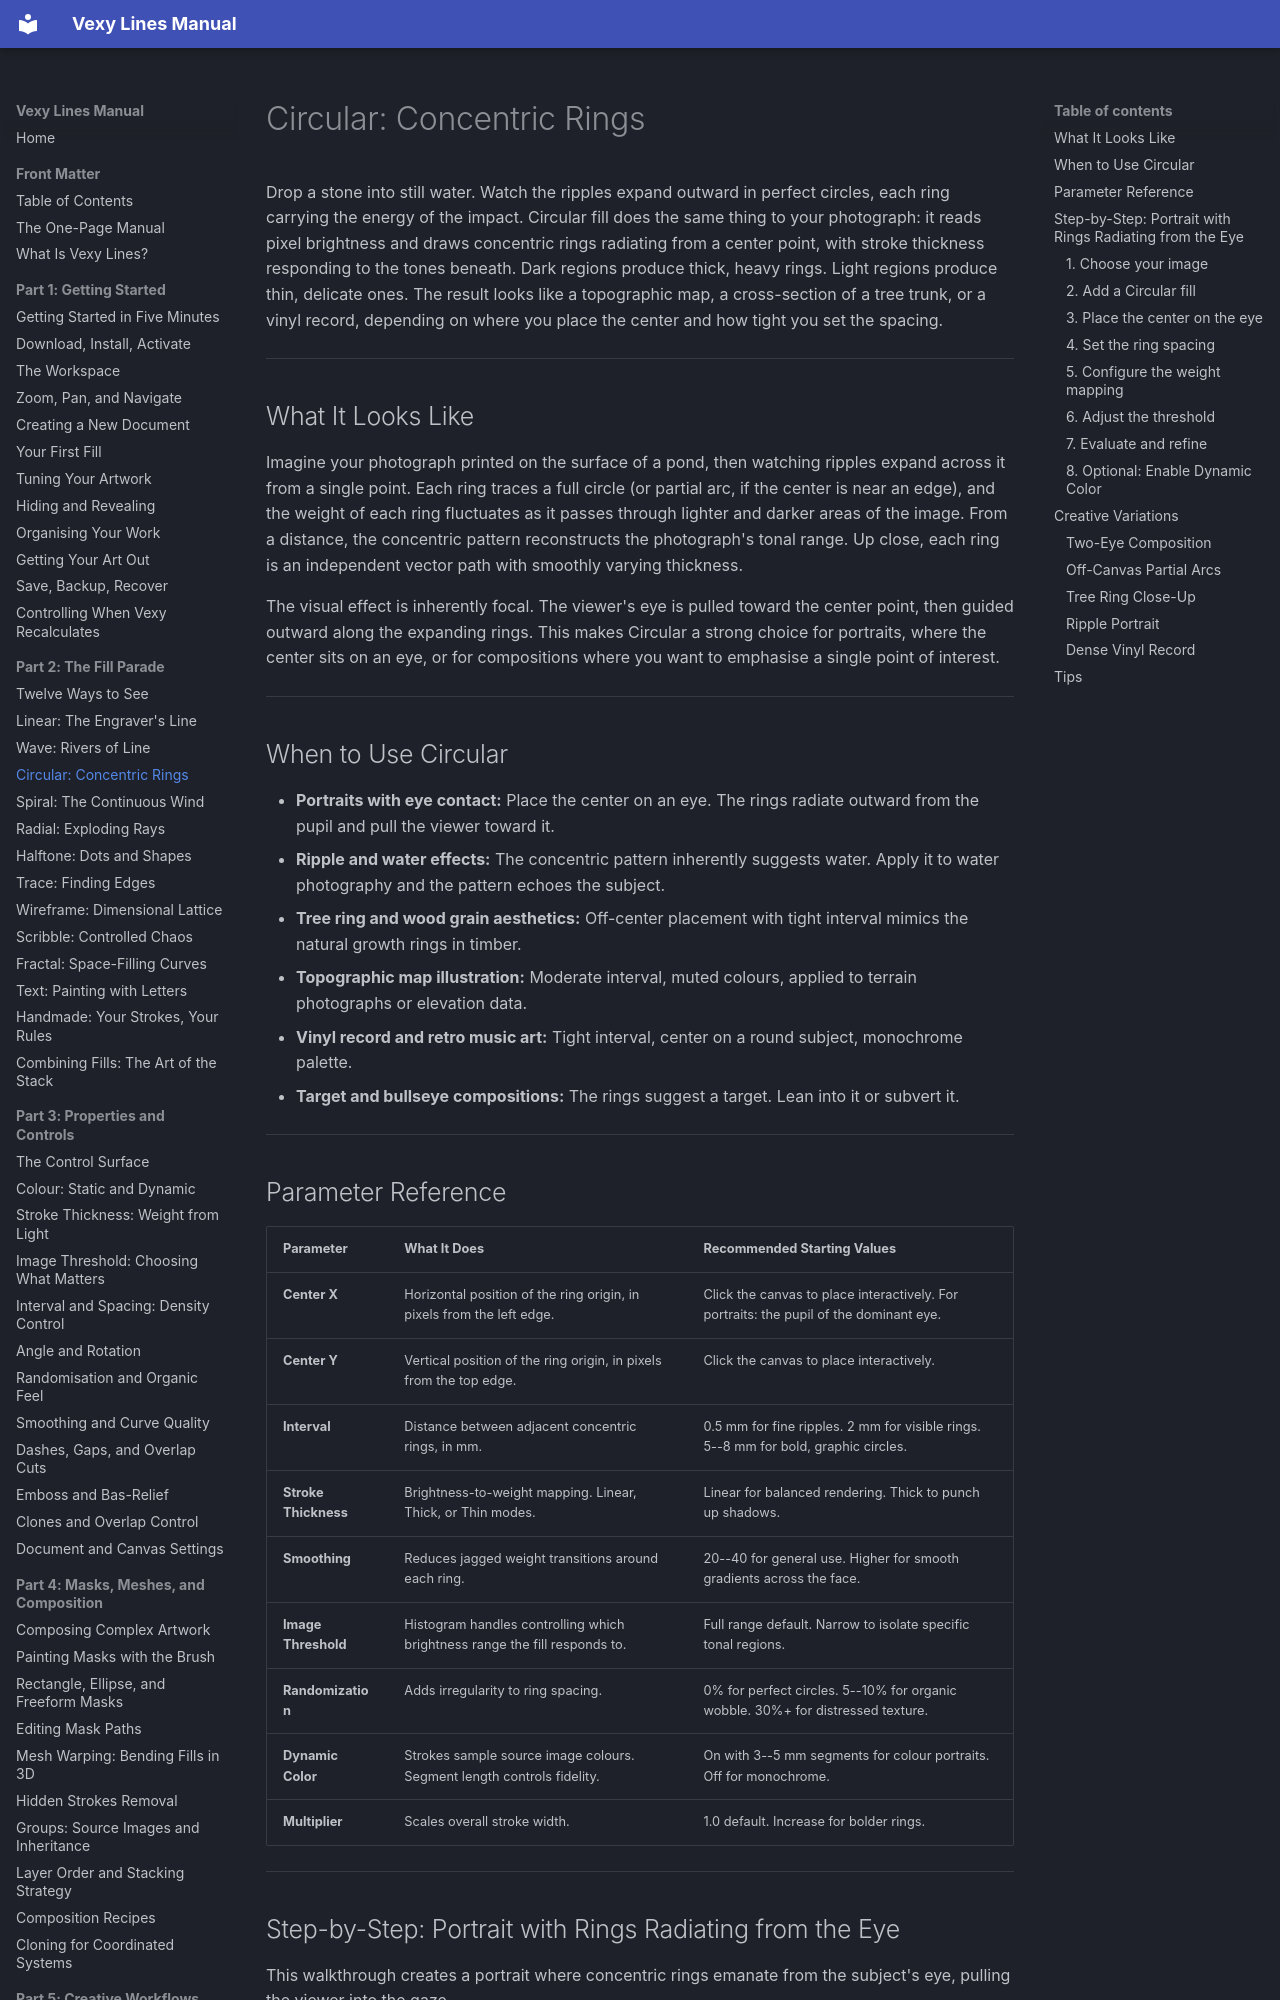

repository: vexyart/vexy-lines · page: 204-circular/index.html · generator: mkdocs

# Circular: Concentric Rings

Drop a stone into still water. Watch the ripples expand outward in perfect circles, each ring carrying the energy of the impact. Circular fill does the same thing to your photograph: it reads pixel brightness and draws concentric rings radiating from a center point, with stroke thickness responding to the tones beneath. Dark regions produce thick, heavy rings. Light regions produce thin, delicate ones. The result looks like a topographic map, a cross-section of a tree trunk, or a vinyl record, depending on where you place the center and how tight you set the spacing.

---

## What It Looks Like

Imagine your photograph printed on the surface of a pond, then watching ripples expand across it from a single point. Each ring traces a full circle (or partial arc, if the center is near an edge), and the weight of each ring fluctuates as it passes through lighter and darker areas of the image. From a distance, the concentric pattern reconstructs the photograph's tonal range. Up close, each ring is an independent vector path with smoothly varying thickness.

The visual effect is inherently focal. The viewer's eye is pulled toward the center point, then guided outward along the expanding rings. This makes Circular a strong choice for portraits, where the center sits on an eye, or for compositions where you want to emphasise a single point of interest.

---

## When to Use Circular

- **Portraits with eye contact:** Place the center on an eye. The rings radiate outward from the pupil and pull the viewer toward it.
- **Ripple and water effects:** The concentric pattern inherently suggests water. Apply it to water photography and the pattern echoes the subject.
- **Tree ring and wood grain aesthetics:** Off-center placement with tight interval mimics the natural growth rings in timber.
- **Topographic map illustration:** Moderate interval, muted colours, applied to terrain photographs or elevation data.
- **Vinyl record and retro music art:** Tight interval, center on a round subject, monochrome palette.
- **Target and bullseye compositions:** The rings suggest a target. Lean into it or subvert it.

---

## Parameter Reference

| Parameter | What It Does | Recommended Starting Values |
|-----------|-------------|-----------------------------|
| **Center X** | Horizontal position of the ring origin, in pixels from the left edge. | Click the canvas to place interactively. For portraits: the pupil of the dominant eye. |
| **Center Y** | Vertical position of the ring origin, in pixels from the top edge. | Click the canvas to place interactively. |
| **Interval** | Distance between adjacent concentric rings, in mm. | 0.5 mm for fine ripples. 2 mm for visible rings. 5--8 mm for bold, graphic circles. |
| **Stroke Thickness** | Brightness-to-weight mapping. Linear, Thick, or Thin modes. | Linear for balanced rendering. Thick to punch up shadows. |
| **Smoothing** | Reduces jagged weight transitions around each ring. | 20--40 for general use. Higher for smooth gradients across the face. |
| **Image Threshold** | Histogram handles controlling which brightness range the fill responds to. | Full range default. Narrow to isolate specific tonal regions. |
| **Randomization** | Adds irregularity to ring spacing. | 0% for perfect circles. 5--10% for organic wobble. 30%+ for distressed texture. |
| **Dynamic Color** | Strokes sample source image colours. Segment length controls fidelity. | On with 3--5 mm segments for colour portraits. Off for monochrome. |
| **Multiplier** | Scales overall stroke width. | 1.0 default. Increase for bolder rings. |

---
